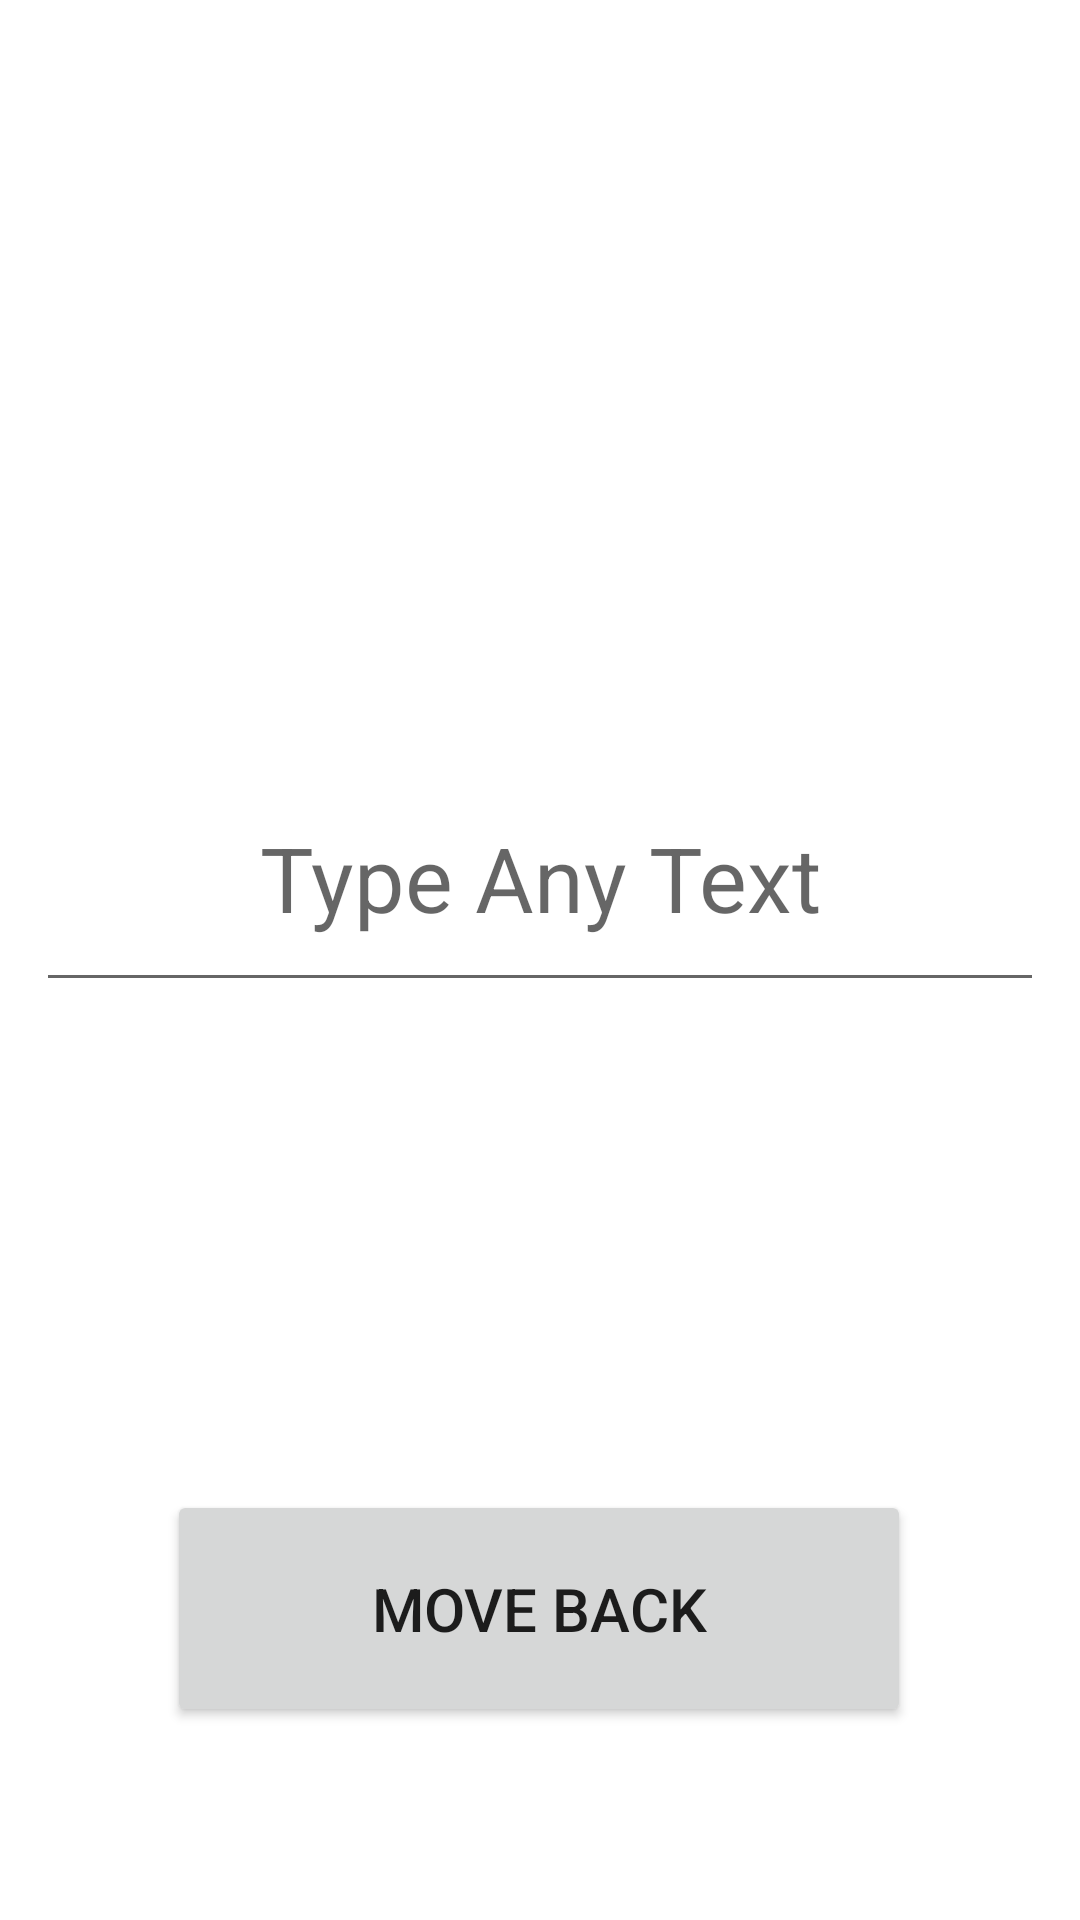

Write the Android layout XML for this screen, with the resource values it uses.
<!-- AndroidManifest.xml: application theme Theme.Task_1 -->
<!-- res/layout/activity_main2.xml -->
<?xml version="1.0" encoding="utf-8"?>
<layout>
    <data>

    </data>

    <androidx.constraintlayout.widget.ConstraintLayout xmlns:android="http://schemas.android.com/apk/res/android"
        xmlns:app="http://schemas.android.com/apk/res-auto"
        xmlns:tools="http://schemas.android.com/tools"
        android:layout_width="match_parent"
        android:layout_height="match_parent"
        tools:context=".MainActivity2">

        <EditText
            android:id="@+id/edit_data"
            android:layout_width="336dp"
            android:layout_height="86dp"
            android:layout_marginTop="248dp"
            android:elevation="2dp"
            android:ems="10"
            android:hint="@string/hint_edit"
            android:inputType="textPersonName"
            android:textAlignment="center"
            android:textSize="30sp"
            app:layout_constraintEnd_toEndOf="parent"
            app:layout_constraintStart_toStartOf="parent"
            app:layout_constraintTop_toTopOf="parent" />

        <Button
            android:id="@+id/but_act2"
            android:layout_width="248dp"
            android:layout_height="79dp"
            android:text="@string/but_text_act2"
            android:textSize="20sp"
            app:layout_constraintBottom_toBottomOf="parent"
            app:layout_constraintEnd_toEndOf="parent"
            app:layout_constraintHorizontal_bias="0.496"
            app:layout_constraintStart_toStartOf="parent"
            app:layout_constraintTop_toBottomOf="@+id/edit_data"
            app:layout_constraintVertical_bias="0.716" />
    </androidx.constraintlayout.widget.ConstraintLayout>

</layout>
<!-- resources referenced by this layout -->
<resources>
  <string name="but_text_act2">Move Back</string>
  <string name="hint_edit">Type Any Text</string>
  <style name="Theme.Task_1" parent="Theme.MaterialComponents.DayNight.DarkActionBar">
          
          <item name="colorPrimary">@color/purple_500</item>
          <item name="colorPrimaryVariant">@color/purple_700</item>
          <item name="colorOnPrimary">@color/white</item>
          
          <item name="colorSecondary">@color/teal_200</item>
          <item name="colorSecondaryVariant">@color/teal_700</item>
          <item name="colorOnSecondary">@color/black</item>
          
          <item name="android:statusBarColor" tools:targetApi="l">?attr/colorPrimaryVariant</item>
          
      </style>
  <!-- not gathered from this repository: default colours our renderer supplied (Android Studio template values) -->
  <color name="purple_500">#FF6200EE</color>
  <color name="purple_700">#FF3700B3</color>
  <color name="teal_200">#FF03DAC5</color>
  <color name="teal_700">#FF018786</color>
  <color name="black">#FF000000</color>
  <color name="white">#FFFFFFFF</color>
</resources>
